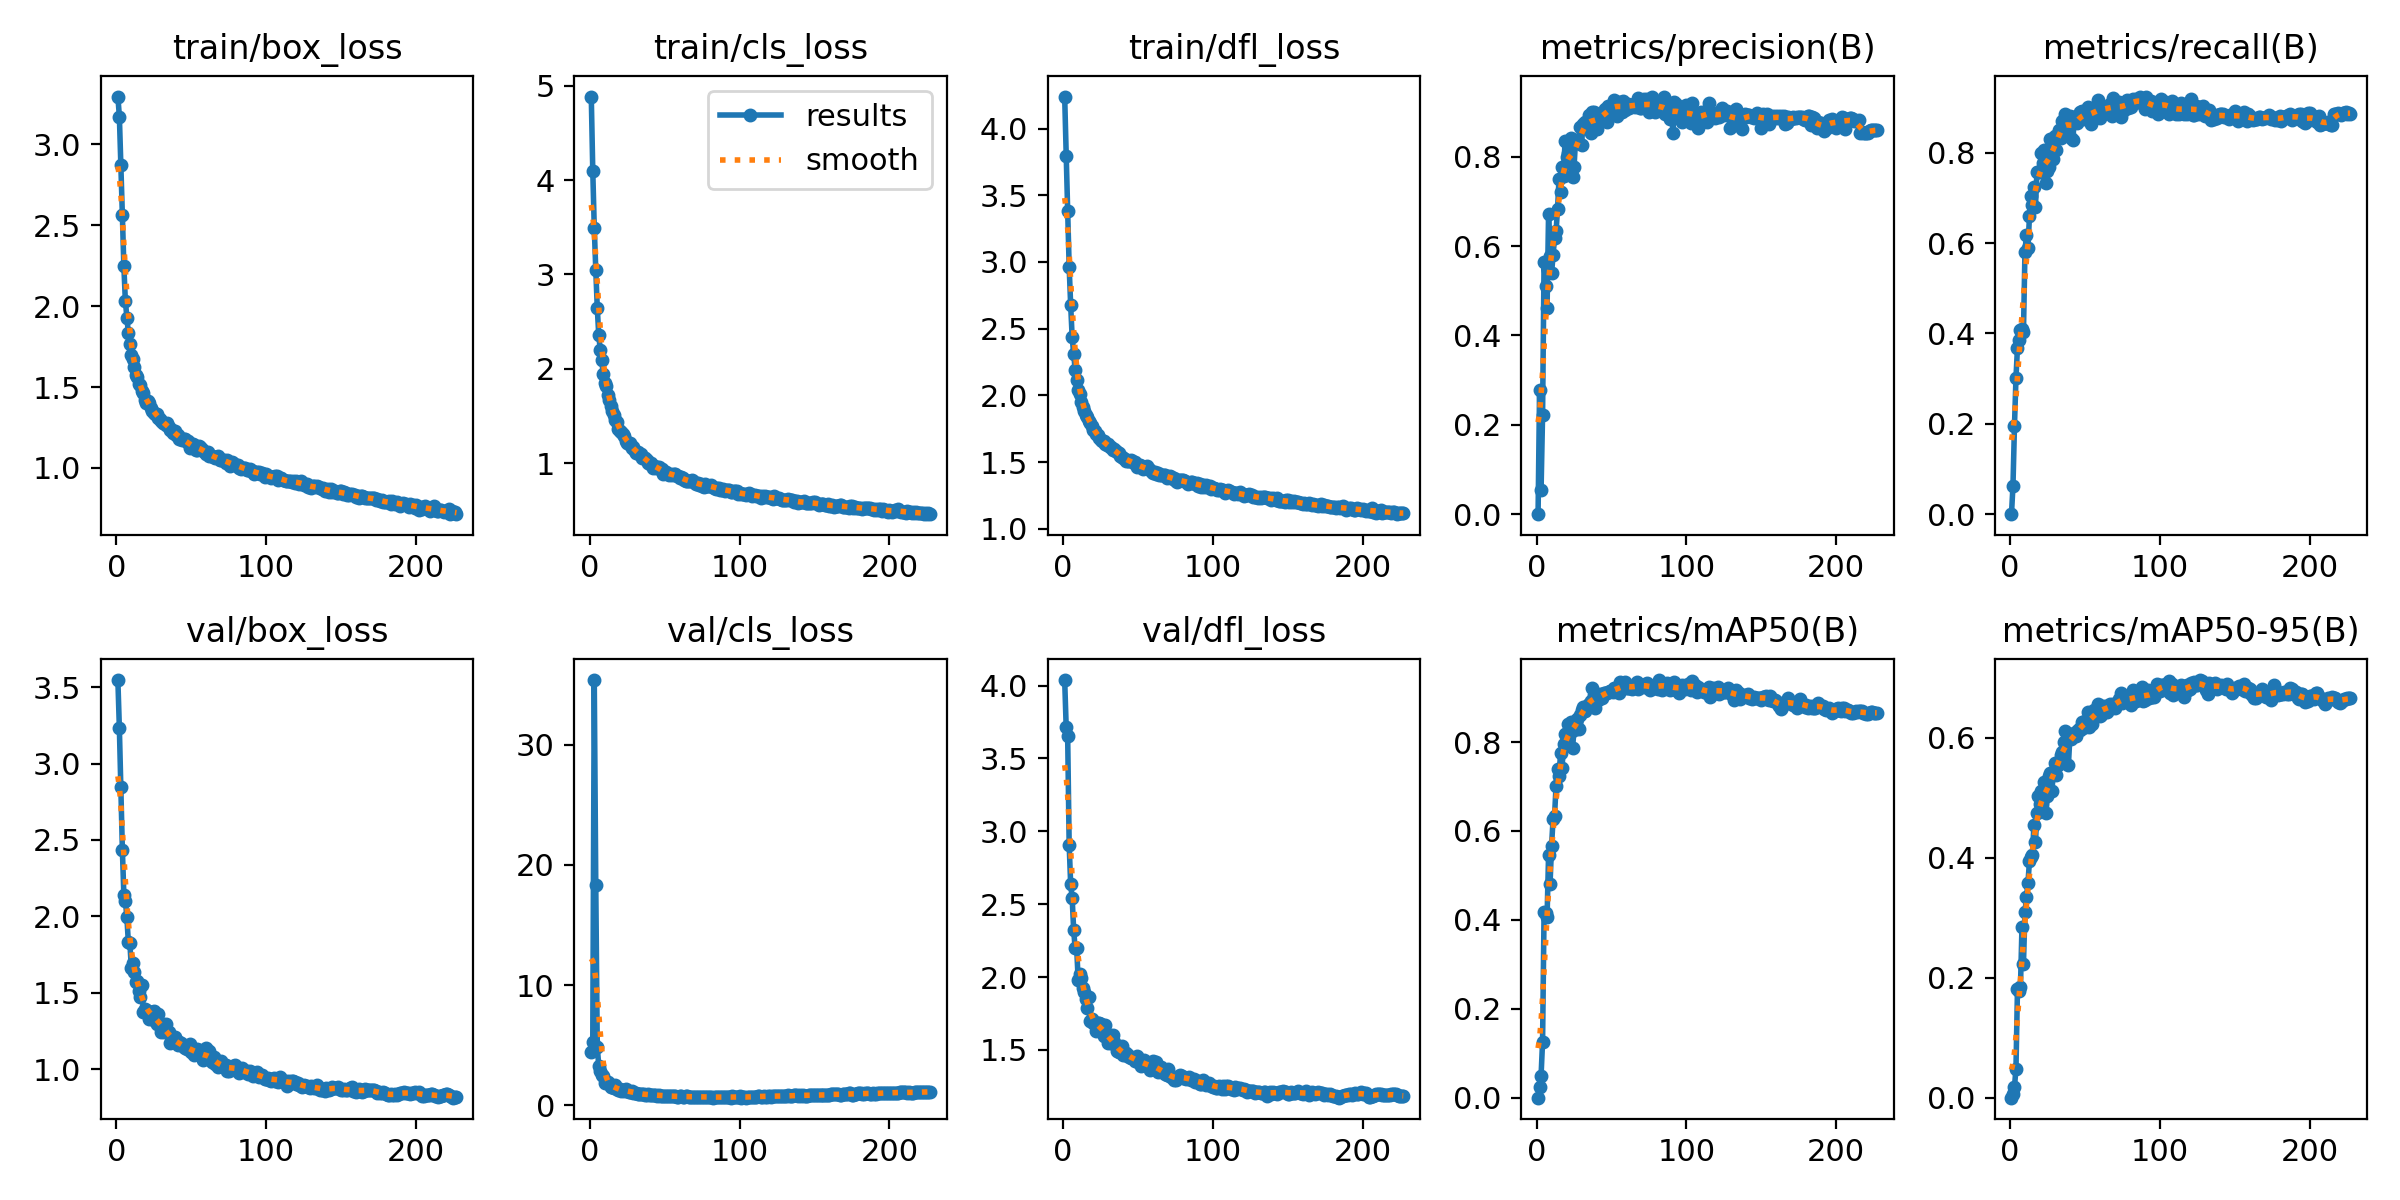

Data behind this chart, as committed beside it:
epoch, time, train/box_loss, train/cls_loss, train/dfl_loss, metrics/precision(B), metrics/recall(B), metrics/mAP50(B), metrics/mAP50-95(B), val/box_loss, val/cls_loss, val/dfl_loss, lr/pg0, lr/pg1, lr/pg2
1, 38.07, 3.296, 4.885, 4.24, 0, 0, 0, 0, 3.547, 4.444, 4.038, 0.07035, 0.003294, 0.003294
2, 68.03, 3.172, 4.098, 3.798, 0.2771, 0.06269, 0.02303, 0.00605, 3.231, 5.301, 3.718, 0.04033, 0.006606, 0.006606
3, 96.49, 2.872, 3.495, 3.383, 0.0546, 0.1956, 0.04919, 0.01765, 2.845, 35.36, 3.65, 0.01029, 0.009895, 0.009895
4, 127.4, 2.562, 3.051, 2.964, 0.2222, 0.3015, 0.1263, 0.04857, 2.436, 18.3, 2.909, 0.009901, 0.009901, 0.009901
5, 160.4, 2.247, 2.647, 2.677, 0.5651, 0.3682, 0.4169, 0.1805, 2.139, 4.881, 2.636, 0.009868, 0.009868, 0.009868
6, 192, 2.032, 2.355, 2.436, 0.5107, 0.3864, 0.4164, 0.1781, 2.103, 3.28, 2.543, 0.009835, 0.009835, 0.009835
7, 223.1, 1.929, 2.201, 2.313, 0.4606, 0.4078, 0.4061, 0.1849, 1.994, 2.849, 2.323, 0.009802, 0.009802, 0.009802
8, 254.4, 1.834, 2.093, 2.191, 0.6722, 0.4094, 0.5452, 0.2837, 1.829, 2.498, 2.196, 0.009769, 0.009769, 0.009769
9, 285.2, 1.765, 1.942, 2.115, 0.5781, 0.4037, 0.4814, 0.223, 1.827, 2.428, 2.2, 0.009736, 0.009736, 0.009736
10, 316.2, 1.699, 1.855, 2.043, 0.5387, 0.5809, 0.567, 0.3092, 1.66, 1.872, 1.982, 0.009703, 0.009703, 0.009703
11, 347.8, 1.676, 1.816, 2.01, 0.5797, 0.6185, 0.6262, 0.3345, 1.693, 1.914, 2.022, 0.00967, 0.00967, 0.00967
12, 379.4, 1.625, 1.727, 1.953, 0.6176, 0.5883, 0.6338, 0.3581, 1.637, 1.94, 1.993, 0.009637, 0.009637, 0.009637
13, 411.1, 1.574, 1.673, 1.91, 0.6329, 0.6594, 0.702, 0.3939, 1.572, 1.805, 1.926, 0.009604, 0.009604, 0.009604
14, 443.6, 1.561, 1.611, 1.886, 0.6831, 0.7048, 0.7397, 0.4008, 1.574, 1.571, 1.9, 0.009571, 0.009571, 0.009571
15, 475.3, 1.519, 1.551, 1.85, 0.7511, 0.6851, 0.7231, 0.4041, 1.512, 1.521, 1.849, 0.009538, 0.009538, 0.009538
16, 507.2, 1.511, 1.516, 1.837, 0.721, 0.7243, 0.7752, 0.4548, 1.471, 1.43, 1.791, 0.009505, 0.009505, 0.009505
17, 538.5, 1.476, 1.458, 1.81, 0.7774, 0.6808, 0.7423, 0.4254, 1.549, 1.674, 1.862, 0.009472, 0.009472, 0.009472
18, 570.5, 1.463, 1.439, 1.796, 0.7565, 0.7565, 0.7949, 0.475, 1.374, 1.323, 1.696, 0.009439, 0.009439, 0.009439
19, 602.1, 1.423, 1.368, 1.773, 0.8356, 0.7581, 0.8192, 0.5033, 1.395, 1.309, 1.713, 0.009406, 0.009406, 0.009406
20, 633.3, 1.399, 1.343, 1.742, 0.8003, 0.7567, 0.8194, 0.4892, 1.39, 1.348, 1.687, 0.009373, 0.009373, 0.009373
21, 664.9, 1.417, 1.327, 1.735, 0.8077, 0.7985, 0.8399, 0.5116, 1.379, 1.185, 1.684, 0.00934, 0.00934, 0.00934
22, 696.2, 1.401, 1.306, 1.709, 0.7871, 0.7781, 0.8203, 0.504, 1.329, 1.271, 1.631, 0.009307, 0.009307, 0.009307
23, 727.5, 1.37, 1.286, 1.701, 0.842, 0.8068, 0.8462, 0.5253, 1.362, 1.169, 1.688, 0.009274, 0.009274, 0.009274
24, 759, 1.354, 1.236, 1.678, 0.7543, 0.7319, 0.787, 0.4737, 1.37, 1.389, 1.682, 0.009241, 0.009241, 0.009241
25, 790.1, 1.337, 1.217, 1.667, 0.7767, 0.7591, 0.8264, 0.502, 1.38, 1.196, 1.677, 0.009208, 0.009208, 0.009208
26, 821.4, 1.337, 1.202, 1.659, 0.8367, 0.7674, 0.8461, 0.5353, 1.313, 1.117, 1.63, 0.009175, 0.009175, 0.009175
27, 853.6, 1.335, 1.209, 1.661, 0.831, 0.8304, 0.853, 0.5417, 1.293, 1.093, 1.598, 0.009142, 0.009142, 0.009142
28, 885.2, 1.307, 1.165, 1.632, 0.8316, 0.7997, 0.8288, 0.5113, 1.363, 1.209, 1.672, 0.009109, 0.009109, 0.009109
29, 916.2, 1.301, 1.168, 1.627, 0.866, 0.785, 0.8615, 0.5435, 1.287, 1.065, 1.601, 0.009076, 0.009076, 0.009076
30, 947.8, 1.289, 1.134, 1.632, 0.8271, 0.8358, 0.8722, 0.5576, 1.241, 1.067, 1.548, 0.009043, 0.009043, 0.009043
31, 979.4, 1.279, 1.105, 1.611, 0.874, 0.8058, 0.8793, 0.5378, 1.296, 1.071, 1.6, 0.00901, 0.00901, 0.00901
32, 1010, 1.276, 1.118, 1.61, 0.8778, 0.8384, 0.8695, 0.5548, 1.241, 0.9805, 1.545, 0.008977, 0.008977, 0.008977
33, 1041, 1.268, 1.097, 1.587, 0.8767, 0.8495, 0.8781, 0.5585, 1.292, 0.977, 1.6, 0.008944, 0.008944, 0.008944
34, 1072, 1.277, 1.103, 1.596, 0.8761, 0.8325, 0.8829, 0.5714, 1.247, 0.9771, 1.554, 0.008911, 0.008911, 0.008911
35, 1104, 1.251, 1.055, 1.585, 0.8936, 0.871, 0.8863, 0.5755, 1.24, 0.9237, 1.53, 0.008878, 0.008878, 0.008878
36, 1136, 1.237, 1.059, 1.576, 0.8521, 0.868, 0.8924, 0.5921, 1.168, 0.9599, 1.493, 0.008845, 0.008845, 0.008845
37, 1168, 1.235, 1.06, 1.571, 0.8996, 0.8848, 0.9208, 0.6116, 1.194, 0.8625, 1.489, 0.008812, 0.008812, 0.008812
38, 1202, 1.215, 1.037, 1.548, 0.901, 0.8719, 0.9064, 0.5955, 1.179, 0.8585, 1.483, 0.008779, 0.008779, 0.008779
39, 1234, 1.229, 1.008, 1.538, 0.8671, 0.8499, 0.8774, 0.5542, 1.211, 0.9827, 1.526, 0.008746, 0.008746, 0.008746
40, 1267, 1.201, 0.9932, 1.531, 0.8629, 0.8806, 0.8986, 0.6014, 1.171, 0.8417, 1.463, 0.008713, 0.008713, 0.008713
41, 1296, 1.205, 1, 1.527, 0.8849, 0.8315, 0.8952, 0.5981, 1.16, 0.9054, 1.465, 0.00868, 0.00868, 0.00868
42, 1325, 1.182, 0.9528, 1.51, 0.8861, 0.829, 0.9083, 0.604, 1.179, 0.8866, 1.483, 0.008647, 0.008647, 0.008647
43, 1354, 1.181, 0.9706, 1.512, 0.8942, 0.8783, 0.9055, 0.607, 1.168, 0.8629, 1.465, 0.008614, 0.008614, 0.008614
44, 1388, 1.175, 0.9549, 1.505, 0.8859, 0.8694, 0.8998, 0.6022, 1.157, 0.8485, 1.449, 0.008581, 0.008581, 0.008581
45, 1419, 1.179, 0.9586, 1.513, 0.9025, 0.8651, 0.9106, 0.6106, 1.144, 0.8152, 1.448, 0.008548, 0.008548, 0.008548
46, 1450, 1.177, 0.9636, 1.509, 0.9072, 0.8778, 0.9102, 0.6145, 1.139, 0.824, 1.446, 0.008515, 0.008515, 0.008515
47, 1482, 1.161, 0.9377, 1.492, 0.8768, 0.8893, 0.9112, 0.6134, 1.129, 0.8112, 1.437, 0.008482, 0.008482, 0.008482
48, 1513, 1.168, 0.9355, 1.499, 0.9144, 0.8928, 0.9135, 0.6265, 1.146, 0.8072, 1.427, 0.008449, 0.008449, 0.008449
49, 1544, 1.122, 0.8912, 1.461, 0.9002, 0.8747, 0.9157, 0.616, 1.161, 0.7854, 1.456, 0.008416, 0.008416, 0.008416
50, 1575, 1.128, 0.9061, 1.47, 0.9092, 0.8823, 0.915, 0.6271, 1.114, 0.7698, 1.42, 0.008383, 0.008383, 0.008383
51, 1606, 1.147, 0.9084, 1.477, 0.9162, 0.876, 0.9132, 0.6252, 1.113, 0.8164, 1.416, 0.00835, 0.00835, 0.00835
52, 1637, 1.142, 0.8909, 1.47, 0.927, 0.9003, 0.9209, 0.6422, 1.095, 0.7583, 1.391, 0.008317, 0.008317, 0.008317
53, 1668, 1.112, 0.8767, 1.451, 0.918, 0.8974, 0.9209, 0.6176, 1.113, 0.7836, 1.42, 0.008284, 0.008284, 0.008284
54, 1699, 1.114, 0.8835, 1.453, 0.8919, 0.8625, 0.9166, 0.6261, 1.134, 0.7811, 1.431, 0.008251, 0.008251, 0.008251
55, 1730, 1.136, 0.8793, 1.464, 0.9217, 0.8768, 0.9105, 0.6219, 1.125, 0.791, 1.41, 0.008218, 0.008218, 0.008218
56, 1766, 1.131, 0.8835, 1.468, 0.9183, 0.8958, 0.9341, 0.6456, 1.093, 0.7442, 1.388, 0.008185, 0.008185, 0.008185
57, 1798, 1.118, 0.885, 1.451, 0.9012, 0.8861, 0.9225, 0.637, 1.081, 0.7656, 1.403, 0.008152, 0.008152, 0.008152
58, 1830, 1.105, 0.8684, 1.438, 0.9239, 0.9027, 0.9313, 0.6482, 1.06, 0.7288, 1.361, 0.008119, 0.008119, 0.008119
59, 1862, 1.102, 0.8634, 1.425, 0.9038, 0.916, 0.935, 0.6553, 1.075, 0.6974, 1.374, 0.008086, 0.008086, 0.008086
60, 1893, 1.088, 0.8452, 1.421, 0.912, 0.8774, 0.9219, 0.6362, 1.139, 0.741, 1.423, 0.008053, 0.008053, 0.008053
... 167 more rows
